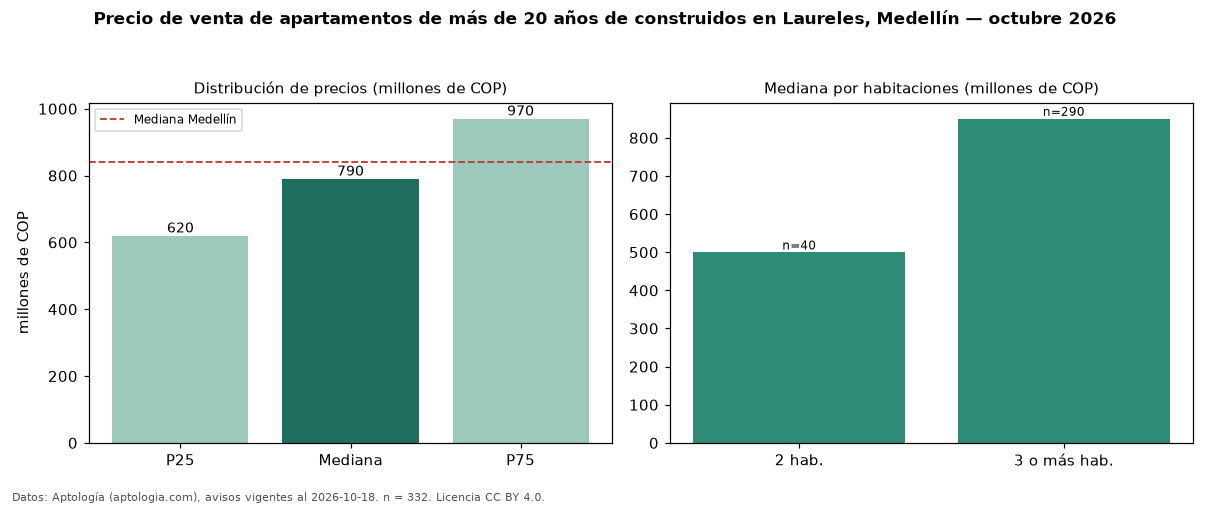

Data behind this chart, as committed beside it:
seccion, metrica, valor, moneda, n
filtro, edad3, de más de 20 años de construidos, , 332
precio, p25, 620000000, COP, 332
precio, mediana, 790000000, COP, 332
precio, p75, 970000000, COP, 332
precio, minimo, 320000000, COP, 332
precio, maximo, 4200000000, COP, 332
m2, mediana_precio_m2, 6018519, COP, 331
m2, area_mediana_m2, 134.0, m2, 331
admin, mediana_admin_mes, 502000, COP, 257
banos, mediana_banos, 3.0, , 
parqueadero, pct_con_parqueadero, 78.0, %, 332
estrato, estrato_mas_frecuente, 5, , 332
habitaciones, 2, 499500000, COP, 40
habitaciones, 3+, 850000000, COP, 290
ciudad, mediana_ciudad_referencia, 840000000, COP, 
ciudad, mediana_m2_ciudad, 7500000, COP, 
fuente, fecha_datos, 2026-10-18, , 
fuente, atribucion, https://www.aptologia.com/venta/medellin…, , 
fuente, licencia, CC BY 4.0, , 
